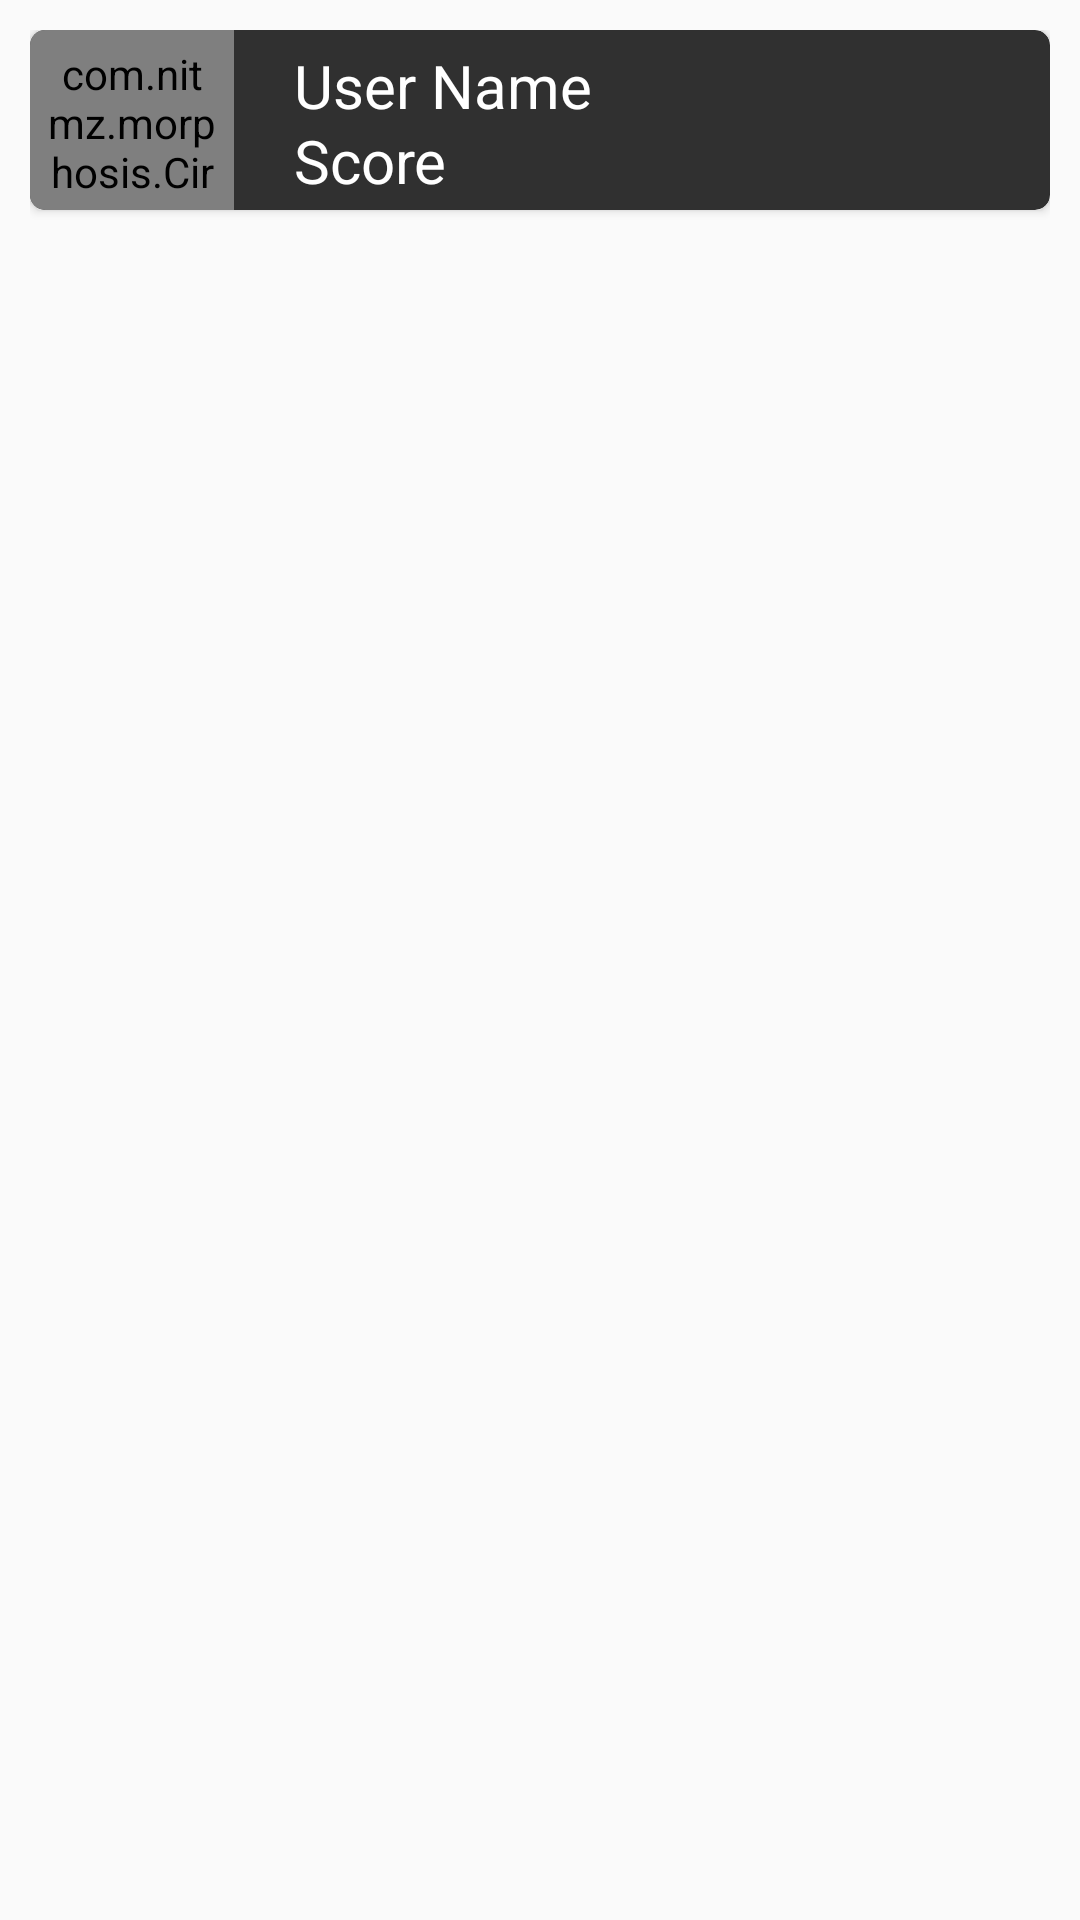

Android layout source for this screen:
<!-- AndroidManifest.xml: application theme AppTheme -->
<!-- res/layout/leaderboard_listview_template.xml -->
<?xml version="1.0" encoding="utf-8"?>
<LinearLayout xmlns:android="http://schemas.android.com/apk/res/android"
    xmlns:app="http://schemas.android.com/apk/res-auto"
    android:layout_width="match_parent"
    android:layout_height="wrap_content"
    android:orientation="vertical"
    android:padding="10dp">

    <android.support.v7.widget.CardView
        android:id="@+id/leaderboard_card"
        android:layout_width="match_parent"
        android:layout_height="wrap_content"
        app:cardBackgroundColor="#FF303030"
        app:cardCornerRadius="5dp">

        <LinearLayout
            android:layout_width="match_parent"
            android:layout_height="match_parent"
            android:background="@android:color/transparent"
            android:orientation="vertical">

            <LinearLayout
                android:layout_width="match_parent"
                android:layout_height="60dp"
                android:orientation="horizontal">

                <com.nitmz.morphosis.CircleImageView
                    android:id="@+id/leaderboard_user_image"
                    android:layout_width="0dp"
                    android:layout_height="match_parent"
                    android:layout_weight=".20"
                    android:padding="5dp"
                    android:paddingTop="10dp"
                    app:srcCompat="@drawable/ic_account_circle_white_48dp" />

                <RelativeLayout
                    android:layout_width="0dp"
                    android:layout_height="match_parent"
                    android:layout_weight=".80">

                    <TextView
                        android:id="@+id/leaderboard_user_name"
                        android:layout_width="match_parent"
                        android:layout_height="25dp"
                        android:layout_marginTop="5dp"
                        android:paddingStart="20dp"
                        android:text="User Name"
                        android:textAlignment="textStart"
                        android:textColor="@android:color/white"
                        android:textSize="20sp" />

                    <TextView
                        android:id="@+id/leaderboard_user_score"
                        android:layout_width="match_parent"
                        android:layout_height="25dp"
                        android:layout_below="@+id/leaderboard_user_name"
                        android:layout_marginBottom="5dp"
                        android:paddingStart="20dp"
                        android:text="Score"
                        android:textColor="@android:color/white"
                        android:textSize="20sp" />

                </RelativeLayout>

            </LinearLayout>

        </LinearLayout>

    </android.support.v7.widget.CardView>
</LinearLayout>
<!-- resources referenced by this layout -->
<resources>
  <style name="AppTheme" parent="Theme.AppCompat.Light.DarkActionBar">
  
          <item name="colorPrimary">@color/colorPrimary</item>
          <item name="colorPrimaryDark">@color/colorPrimaryDark</item>
          <item name="colorAccent">@color/colorAccent</item>
      </style>
  <color name="colorPrimary">#4ab367</color>
  <color name="colorPrimaryDark">#ff38a06d</color>
  <color name="colorAccent">#26a69a</color>
</resources>
